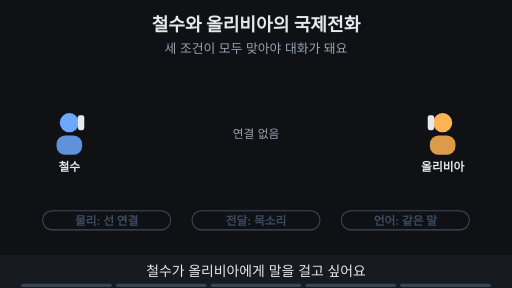
t = 0.00 s
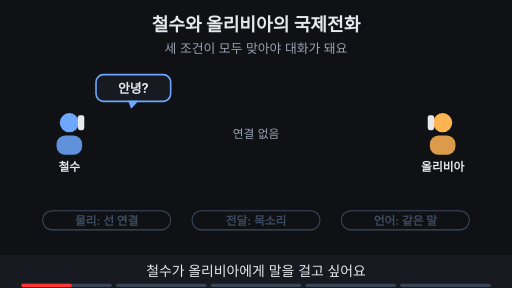
t = 1.67 s
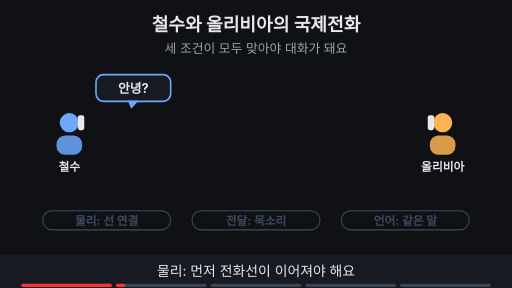
t = 3.30 s
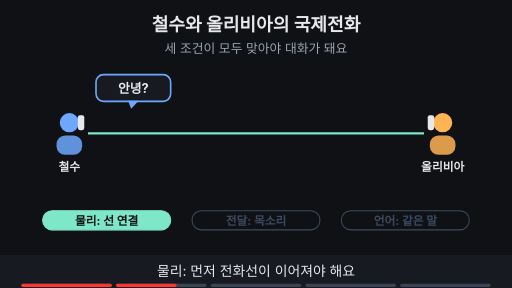
t = 5.01 s
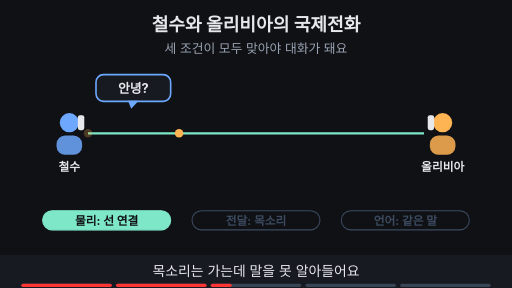
t = 6.69 s
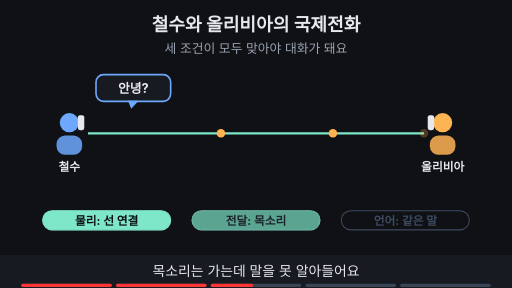
t = 7.41 s

The animated SVG that drew these frames (rendered in a browser with its animation timeline set to each time). Animation: 38 SMIL elements (animate=29,animateMotion=9); frames cover the first 7.41 s, repeats indefinitely.

<svg xmlns="http://www.w3.org/2000/svg" viewBox="0 0 960 540" width="960" height="540" font-family="-apple-system,'Apple SD Gothic Neo','Segoe UI',sans-serif">
  <rect width="960" height="540" fill="#0f1115"/>

  <!-- 제목 + 고정 결론 -->
  <text x="480" y="58" text-anchor="middle" font-size="34" font-weight="700" fill="#e6e8ec">철수와 올리비아의 국제전화</text>
  <text x="480" y="100" text-anchor="middle" font-size="24" fill="#9aa3b2">세 조건이 모두 맞아야 대화가 돼요</text>
<circle cx="130" cy="230" r="18" fill="#6ea8fe"/><rect x="106" y="254" width="48" height="36" rx="16" fill="#6ea8fe" fill-opacity="0.85"/>
<rect x="146" y="216" width="12" height="28" rx="4" fill="#e6e8ec"/>
<text x="130" y="320" text-anchor="middle" font-size="22" font-weight="700" fill="#e6e8ec">철수</text>
<circle cx="830" cy="230" r="18" fill="#ffb454"/><rect x="806" y="254" width="48" height="36" rx="16" fill="#ffb454" fill-opacity="0.85"/>
<rect x="802" y="216" width="12" height="28" rx="4" fill="#e6e8ec"/>
<text x="830" y="320" text-anchor="middle" font-size="22" font-weight="700" fill="#e6e8ec">올리비아</text>
<g opacity="1"><animate attributeName="opacity" values="1;1;0;0;1" keyTimes="0;0.19;0.21;0.98;1" dur="15s" repeatCount="indefinite"/><text x="480" y="258" text-anchor="middle" font-size="22" fill="#9aa3b2">연결 없음</text></g>
<g opacity="0"><animate attributeName="opacity" values="0;0;1;1;0;0" keyTimes="0;0.22;0.24;0.97;0.99;1" dur="15s" repeatCount="indefinite"/><line x1="165" y1="250" x2="795" y2="250" stroke="#7ee7c7" stroke-width="4" ></line></g>
<circle r="8" fill="#ffb454" opacity="0"><animateMotion path="M165 250 H795" keyPoints="0;0;1;1" keyTimes="0;0.43;0.49;1" calcMode="linear" dur="15s" repeatCount="indefinite"/><animate attributeName="opacity" values="0;0;1;1;0;0" keyTimes="0;0.425;0.43;0.49;0.495;1" dur="15s" repeatCount="indefinite"/></circle>
<circle r="8" fill="#ffb454" opacity="0"><animateMotion path="M165 250 H795" keyPoints="0;0;1;1" keyTimes="0;0.45;0.51;1" calcMode="linear" dur="15s" repeatCount="indefinite"/><animate attributeName="opacity" values="0;0;1;1;0;0" keyTimes="0;0.445;0.45;0.51;0.515;1" dur="15s" repeatCount="indefinite"/></circle>
<circle r="8" fill="#ffb454" opacity="0"><animateMotion path="M165 250 H795" keyPoints="0;0;1;1" keyTimes="0;0.47;0.53;1" calcMode="linear" dur="15s" repeatCount="indefinite"/><animate attributeName="opacity" values="0;0;1;1;0;0" keyTimes="0;0.465;0.47;0.53;0.535;1" dur="15s" repeatCount="indefinite"/></circle>
<circle r="8" fill="#ffb454" opacity="0"><animateMotion path="M165 250 H795" keyPoints="0;0;1;1" keyTimes="0;0.61;0.67;1" calcMode="linear" dur="15s" repeatCount="indefinite"/><animate attributeName="opacity" values="0;0;1;1;0;0" keyTimes="0;0.605;0.61;0.67;0.675;1" dur="15s" repeatCount="indefinite"/></circle>
<circle r="8" fill="#ffb454" opacity="0"><animateMotion path="M165 250 H795" keyPoints="0;0;1;1" keyTimes="0;0.63;0.69;1" calcMode="linear" dur="15s" repeatCount="indefinite"/><animate attributeName="opacity" values="0;0;1;1;0;0" keyTimes="0;0.625;0.63;0.69;0.695;1" dur="15s" repeatCount="indefinite"/></circle>
<circle r="8" fill="#ffb454" opacity="0"><animateMotion path="M165 250 H795" keyPoints="0;0;1;1" keyTimes="0;0.65;0.71;1" calcMode="linear" dur="15s" repeatCount="indefinite"/><animate attributeName="opacity" values="0;0;1;1;0;0" keyTimes="0;0.645;0.65;0.71;0.715;1" dur="15s" repeatCount="indefinite"/></circle>
<circle r="8" fill="#6ea8fe" opacity="0"><animateMotion path="M795 250 H165" keyPoints="0;0;1;1" keyTimes="0;0.68;0.73;1" calcMode="linear" dur="15s" repeatCount="indefinite"/><animate attributeName="opacity" values="0;0;1;1;0;0" keyTimes="0;0.675;0.68;0.73;0.735;1" dur="15s" repeatCount="indefinite"/></circle>
<circle r="8" fill="#6ea8fe" opacity="0"><animateMotion path="M795 250 H165" keyPoints="0;0;1;1" keyTimes="0;0.7;0.75;1" calcMode="linear" dur="15s" repeatCount="indefinite"/><animate attributeName="opacity" values="0;0;1;1;0;0" keyTimes="0;0.695;0.7;0.75;0.755;1" dur="15s" repeatCount="indefinite"/></circle>
<circle r="8" fill="#6ea8fe" opacity="0"><animateMotion path="M795 250 H165" keyPoints="0;0;1;1" keyTimes="0;0.72;0.77;1" calcMode="linear" dur="15s" repeatCount="indefinite"/><animate attributeName="opacity" values="0;0;1;1;0;0" keyTimes="0;0.715;0.72;0.77;0.775;1" dur="15s" repeatCount="indefinite"/></circle>
<g opacity="0"><animate attributeName="opacity" values="0;0;1;1;0;0" keyTimes="0;0.02;0.04;0.59;0.61;1" dur="15s" repeatCount="indefinite"/><rect x="180" y="140" width="140" height="50" rx="14" fill="#171a21" stroke="#6ea8fe" stroke-width="3"/><polygon points="240,189 260,189 246,204" fill="#6ea8fe"/><text x="250" y="174" text-anchor="middle" font-size="24" font-weight="700" fill="#e6e8ec">안녕?</text></g>
<g opacity="0"><animate attributeName="opacity" values="0;0;1;1;0;0" keyTimes="0;0.5;0.52;0.59;0.61;1" dur="15s" repeatCount="indefinite"/><rect x="640" y="140" width="140" height="50" rx="14" fill="#171a21" stroke="#ffb454" stroke-width="3"/><polygon points="700,189 720,189 714,204" fill="#ffb454"/><text x="710" y="174" text-anchor="middle" font-size="24" font-weight="700" fill="#e6e8ec">???</text></g>
<g opacity="0"><animate attributeName="opacity" values="0;0;1;1;0;0" keyTimes="0;0.61;0.63;0.97;0.99;1" dur="15s" repeatCount="indefinite"/><rect x="180" y="140" width="140" height="50" rx="14" fill="#171a21" stroke="#6ea8fe" stroke-width="3"/><polygon points="240,189 260,189 246,204" fill="#6ea8fe"/><text x="250" y="174" text-anchor="middle" font-size="24" font-weight="700" fill="#e6e8ec">Hello!</text></g>
<g opacity="0"><animate attributeName="opacity" values="0;0;1;1;0;0" keyTimes="0;0.75;0.77;0.97;0.99;1" dur="15s" repeatCount="indefinite"/><rect x="640" y="140" width="140" height="50" rx="14" fill="#171a21" stroke="#ffb454" stroke-width="3"/><polygon points="700,189 720,189 714,204" fill="#ffb454"/><text x="710" y="174" text-anchor="middle" font-size="24" font-weight="700" fill="#e6e8ec">Hi!</text></g>
<rect x="80" y="395" width="240" height="36" rx="18" fill="#0f1115" stroke="#3d4b60" stroke-width="2"/><text x="200" y="421" text-anchor="middle" font-size="22" font-weight="700" fill="#3d4b60">물리: 선 연결</text>
<g opacity="0"><animate attributeName="opacity" values="0;0;1;1;0;0" keyTimes="0;0.23;0.25;0.97;0.99;1" dur="15s" repeatCount="indefinite"/><rect x="80" y="395" width="240" height="36" rx="18" fill="#7ee7c7" stroke="#7ee7c7" stroke-width="2"/><text x="200" y="421" text-anchor="middle" font-size="22" font-weight="700" fill="#0f1115">물리: 선 연결</text></g>
<rect x="360" y="395" width="240" height="36" rx="18" fill="#0f1115" stroke="#3d4b60" stroke-width="2"/><text x="480" y="421" text-anchor="middle" font-size="22" font-weight="700" fill="#3d4b60">전달: 목소리</text>
<g opacity="0"><animate attributeName="opacity" values="0;0;1;1;0;0" keyTimes="0;0.48;0.5;0.97;0.99;1" dur="15s" repeatCount="indefinite"/><rect x="360" y="395" width="240" height="36" rx="18" fill="#7ee7c7" stroke="#7ee7c7" stroke-width="2"/><text x="480" y="421" text-anchor="middle" font-size="22" font-weight="700" fill="#0f1115">전달: 목소리</text></g>
<rect x="640" y="395" width="240" height="36" rx="18" fill="#0f1115" stroke="#3d4b60" stroke-width="2"/><text x="760" y="421" text-anchor="middle" font-size="22" font-weight="700" fill="#3d4b60">언어: 같은 말</text>
<g opacity="0"><animate attributeName="opacity" values="0;0;1;1;0;0" keyTimes="0;0.75;0.77;0.97;0.99;1" dur="15s" repeatCount="indefinite"/><rect x="640" y="395" width="240" height="36" rx="18" fill="#7ee7c7" stroke="#7ee7c7" stroke-width="2"/><text x="760" y="421" text-anchor="middle" font-size="22" font-weight="700" fill="#0f1115">언어: 같은 말</text></g>
<g opacity="0"><animate attributeName="opacity" values="0;0;1;1;0;0" keyTimes="0;0.82;0.84;0.97;0.99;1" dur="15s" repeatCount="indefinite"/><rect x="380" y="150" width="200" height="36" rx="18" fill="#7ee7c7" stroke="#7ee7c7" stroke-width="2"/><text x="480" y="176" text-anchor="middle" font-size="22" font-weight="700" fill="#0f1115">대화 성립</text></g>
  <!-- 자막 바 -->
  <rect x="0" y="478" width="960" height="62" fill="#171a21"/>
  <g font-size="26" fill="#e6e8ec" text-anchor="middle">
    <text x="480" y="518" opacity="1">철수가 올리비아에게 말을 걸고 싶어요
      <animate attributeName="opacity" values="1;1;0;0;1" keyTimes="0;0.19;0.2;0.99;1" dur="15s" repeatCount="indefinite"/></text>
    <text x="480" y="518" opacity="0">물리: 먼저 전화선이 이어져야 해요
      <animate attributeName="opacity" values="0;0;1;1;0;0" keyTimes="0;0.19;0.2;0.39;0.4;1" dur="15s" repeatCount="indefinite"/></text>
    <text x="480" y="518" opacity="0">목소리는 가는데 말을 못 알아들어요
      <animate attributeName="opacity" values="0;0;1;1;0;0" keyTimes="0;0.39;0.4;0.59;0.6;1" dur="15s" repeatCount="indefinite"/></text>
    <text x="480" y="518" opacity="0">같은 언어(영어)로 말하자 통해요
      <animate attributeName="opacity" values="0;0;1;1;0;0" keyTimes="0;0.59;0.6;0.79;0.8;1" dur="15s" repeatCount="indefinite"/></text>
    <text x="480" y="518" opacity="0">셋 중 하나라도 빠지면 대화가 안 돼요
      <animate attributeName="opacity" values="0;0;1;1;0;0" keyTimes="0;0.79;0.8;0.98;0.99;1" dur="15s" repeatCount="indefinite"/></text>
  </g>

<g aria-label="재생 진행 막대" data-stage-count="5"><g class="progress-segment" data-stage="1"><rect x="40" y="532" width="169.6" height="6" rx="3" fill="#394554"/><rect x="40" y="532" width="0" height="6" rx="3" fill="#ff3434"><animate attributeName="width" values="0;169.6;169.6" keyTimes="0;0.200000;1" dur="15s" repeatCount="indefinite"/></rect></g><g class="progress-segment" data-stage="2"><rect x="217.6" y="532" width="169.6" height="6" rx="3" fill="#394554"/><rect x="217.6" y="532" width="0" height="6" rx="3" fill="#ff3434"><animate attributeName="width" values="0;0;169.6;169.6" keyTimes="0;0.200000;0.400000;1" dur="15s" repeatCount="indefinite"/></rect></g><g class="progress-segment" data-stage="3"><rect x="395.2" y="532" width="169.6" height="6" rx="3" fill="#394554"/><rect x="395.2" y="532" width="0" height="6" rx="3" fill="#ff3434"><animate attributeName="width" values="0;0;169.6;169.6" keyTimes="0;0.400000;0.600000;1" dur="15s" repeatCount="indefinite"/></rect></g><g class="progress-segment" data-stage="4"><rect x="572.8" y="532" width="169.6" height="6" rx="3" fill="#394554"/><rect x="572.8" y="532" width="0" height="6" rx="3" fill="#ff3434"><animate attributeName="width" values="0;0;169.6;169.6" keyTimes="0;0.600000;0.800000;1" dur="15s" repeatCount="indefinite"/></rect></g><g class="progress-segment" data-stage="5"><rect x="750.4" y="532" width="169.6" height="6" rx="3" fill="#394554"/><rect x="750.4" y="532" width="0" height="6" rx="3" fill="#ff3434"><animate attributeName="width" values="0;0;169.6" keyTimes="0;0.800000;1" dur="15s" repeatCount="indefinite"/></rect></g></g></svg>
